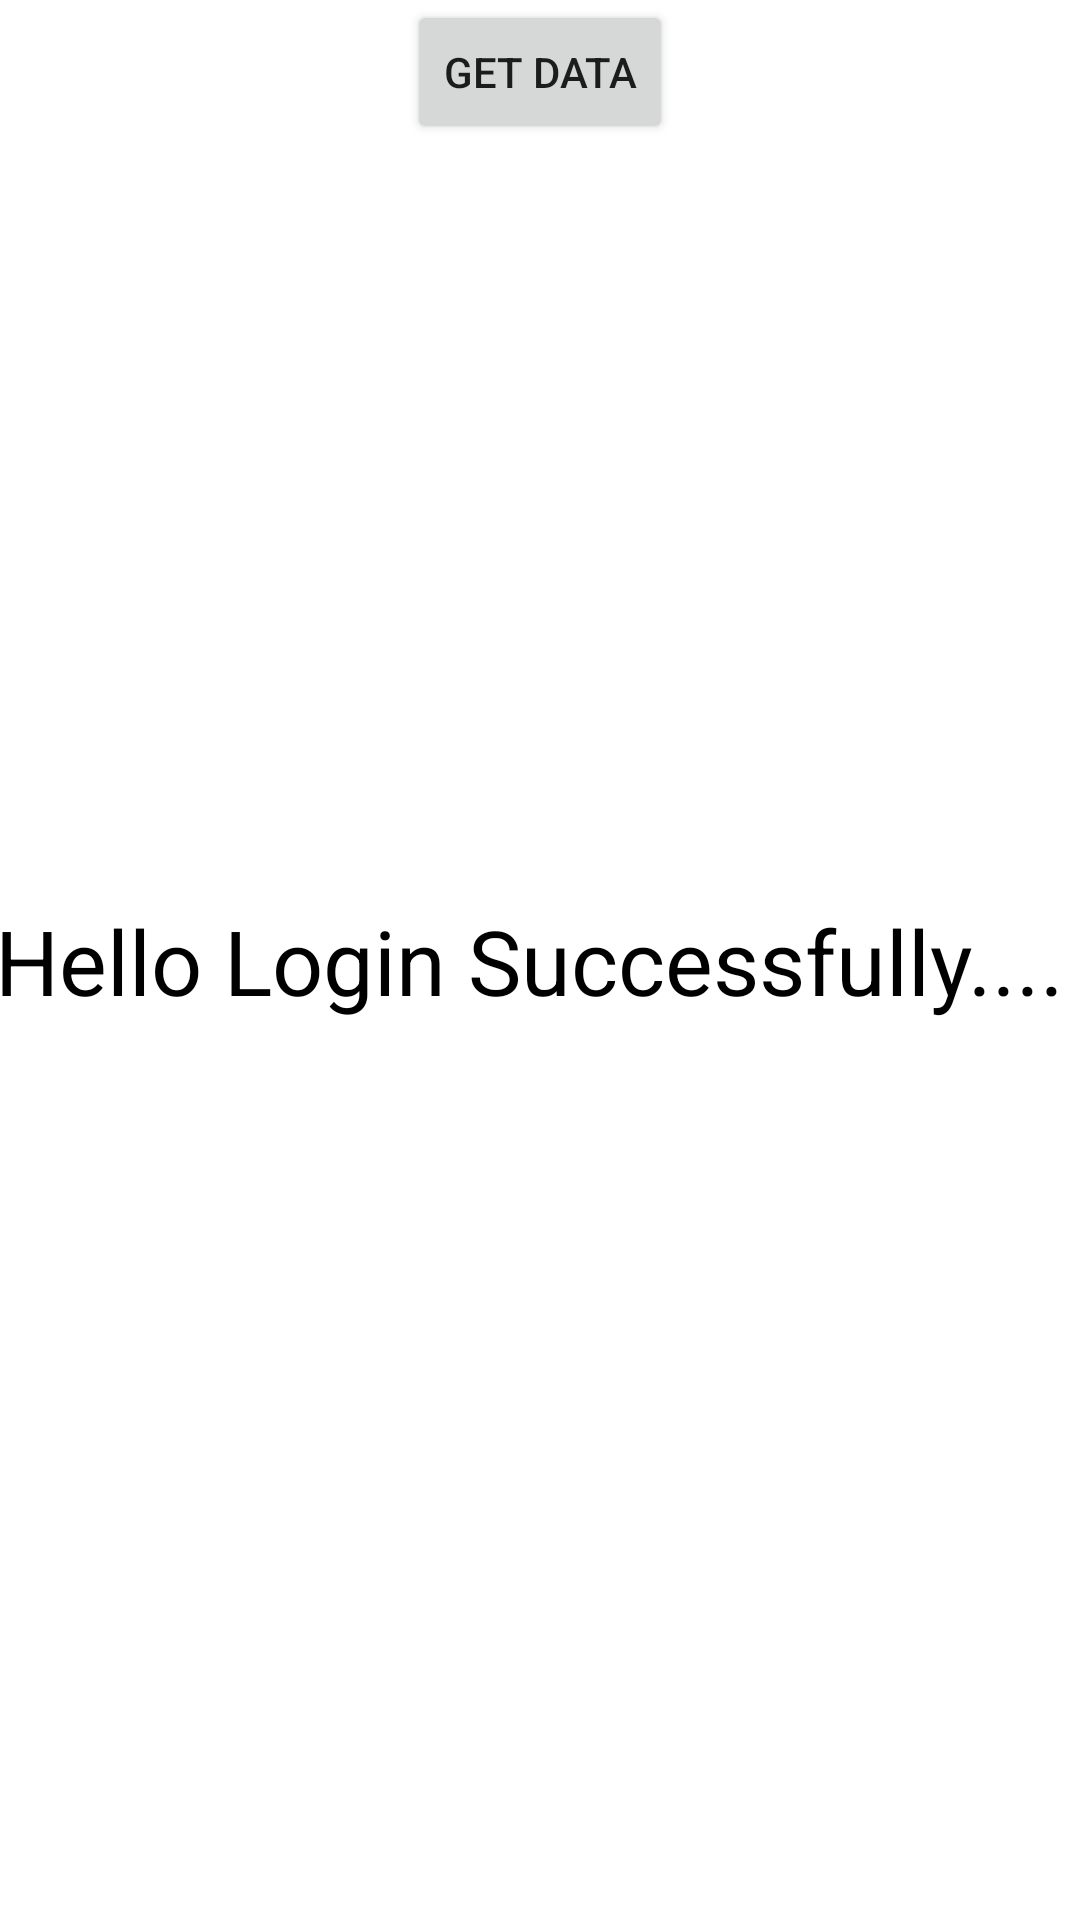

Here is an Android app screen rendered from its layout file. Give the layout XML and the strings, colors and styles it references.
<!-- AndroidManifest.xml: application theme Theme.Finance_Firebase -->
<!-- res/layout/activity_home.xml -->
<?xml version="1.0" encoding="utf-8"?>
<androidx.constraintlayout.widget.ConstraintLayout xmlns:android="http://schemas.android.com/apk/res/android"
    xmlns:app="http://schemas.android.com/apk/res-auto"
    xmlns:tools="http://schemas.android.com/tools"
    android:layout_width="match_parent"
    android:layout_height="match_parent"
    tools:context=".Home">

    <TextView
        android:id="@+id/textView_show"
        android:layout_width="wrap_content"
        android:layout_height="wrap_content"
        android:gravity="center_horizontal"
        android:text="Hello Login Successfully.... "
android:textColor="@color/black"
        android:textSize="30dp"
        android:textAlignment="center"
        app:layout_constraintBottom_toBottomOf="parent"
        app:layout_constraintEnd_toEndOf="parent"
        app:layout_constraintStart_toStartOf="parent"
        app:layout_constraintTop_toTopOf="parent" />

    <Button
        android:id="@+id/button_data"
        android:layout_width="wrap_content"
        android:layout_height="wrap_content"
        android:text="GET DATA"
        app:layout_constraintBottom_toTopOf="@+id/textView"
        app:layout_constraintEnd_toEndOf="parent"
        app:layout_constraintStart_toStartOf="parent"
        app:layout_constraintTop_toTopOf="parent" />
</androidx.constraintlayout.widget.ConstraintLayout>
<!-- resources referenced by this layout -->
<resources>
  <style name="Theme.Finance_Firebase" parent="Theme.MaterialComponents.DayNight.DarkActionBar">
          
          <item name="colorPrimary">@color/purple_500</item>
          <item name="colorPrimaryVariant">@color/purple_700</item>
          <item name="colorOnPrimary">@color/white</item>
          
          <item name="colorSecondary">@color/teal_200</item>
          <item name="colorSecondaryVariant">@color/teal_700</item>
          <item name="colorOnSecondary">@color/black</item>
          
          <item name="android:statusBarColor" tools:targetApi="l">?attr/colorPrimaryVariant</item>
          
      </style>
  <!-- not gathered from this repository: default colours our renderer supplied (Android Studio template values) -->
  <color name="purple_500">#FF6200EE</color>
  <color name="purple_700">#FF3700B3</color>
  <color name="teal_200">#FF03DAC5</color>
  <color name="teal_700">#FF018786</color>
  <color name="black">#FF000000</color>
  <color name="white">#FFFFFFFF</color>
</resources>
